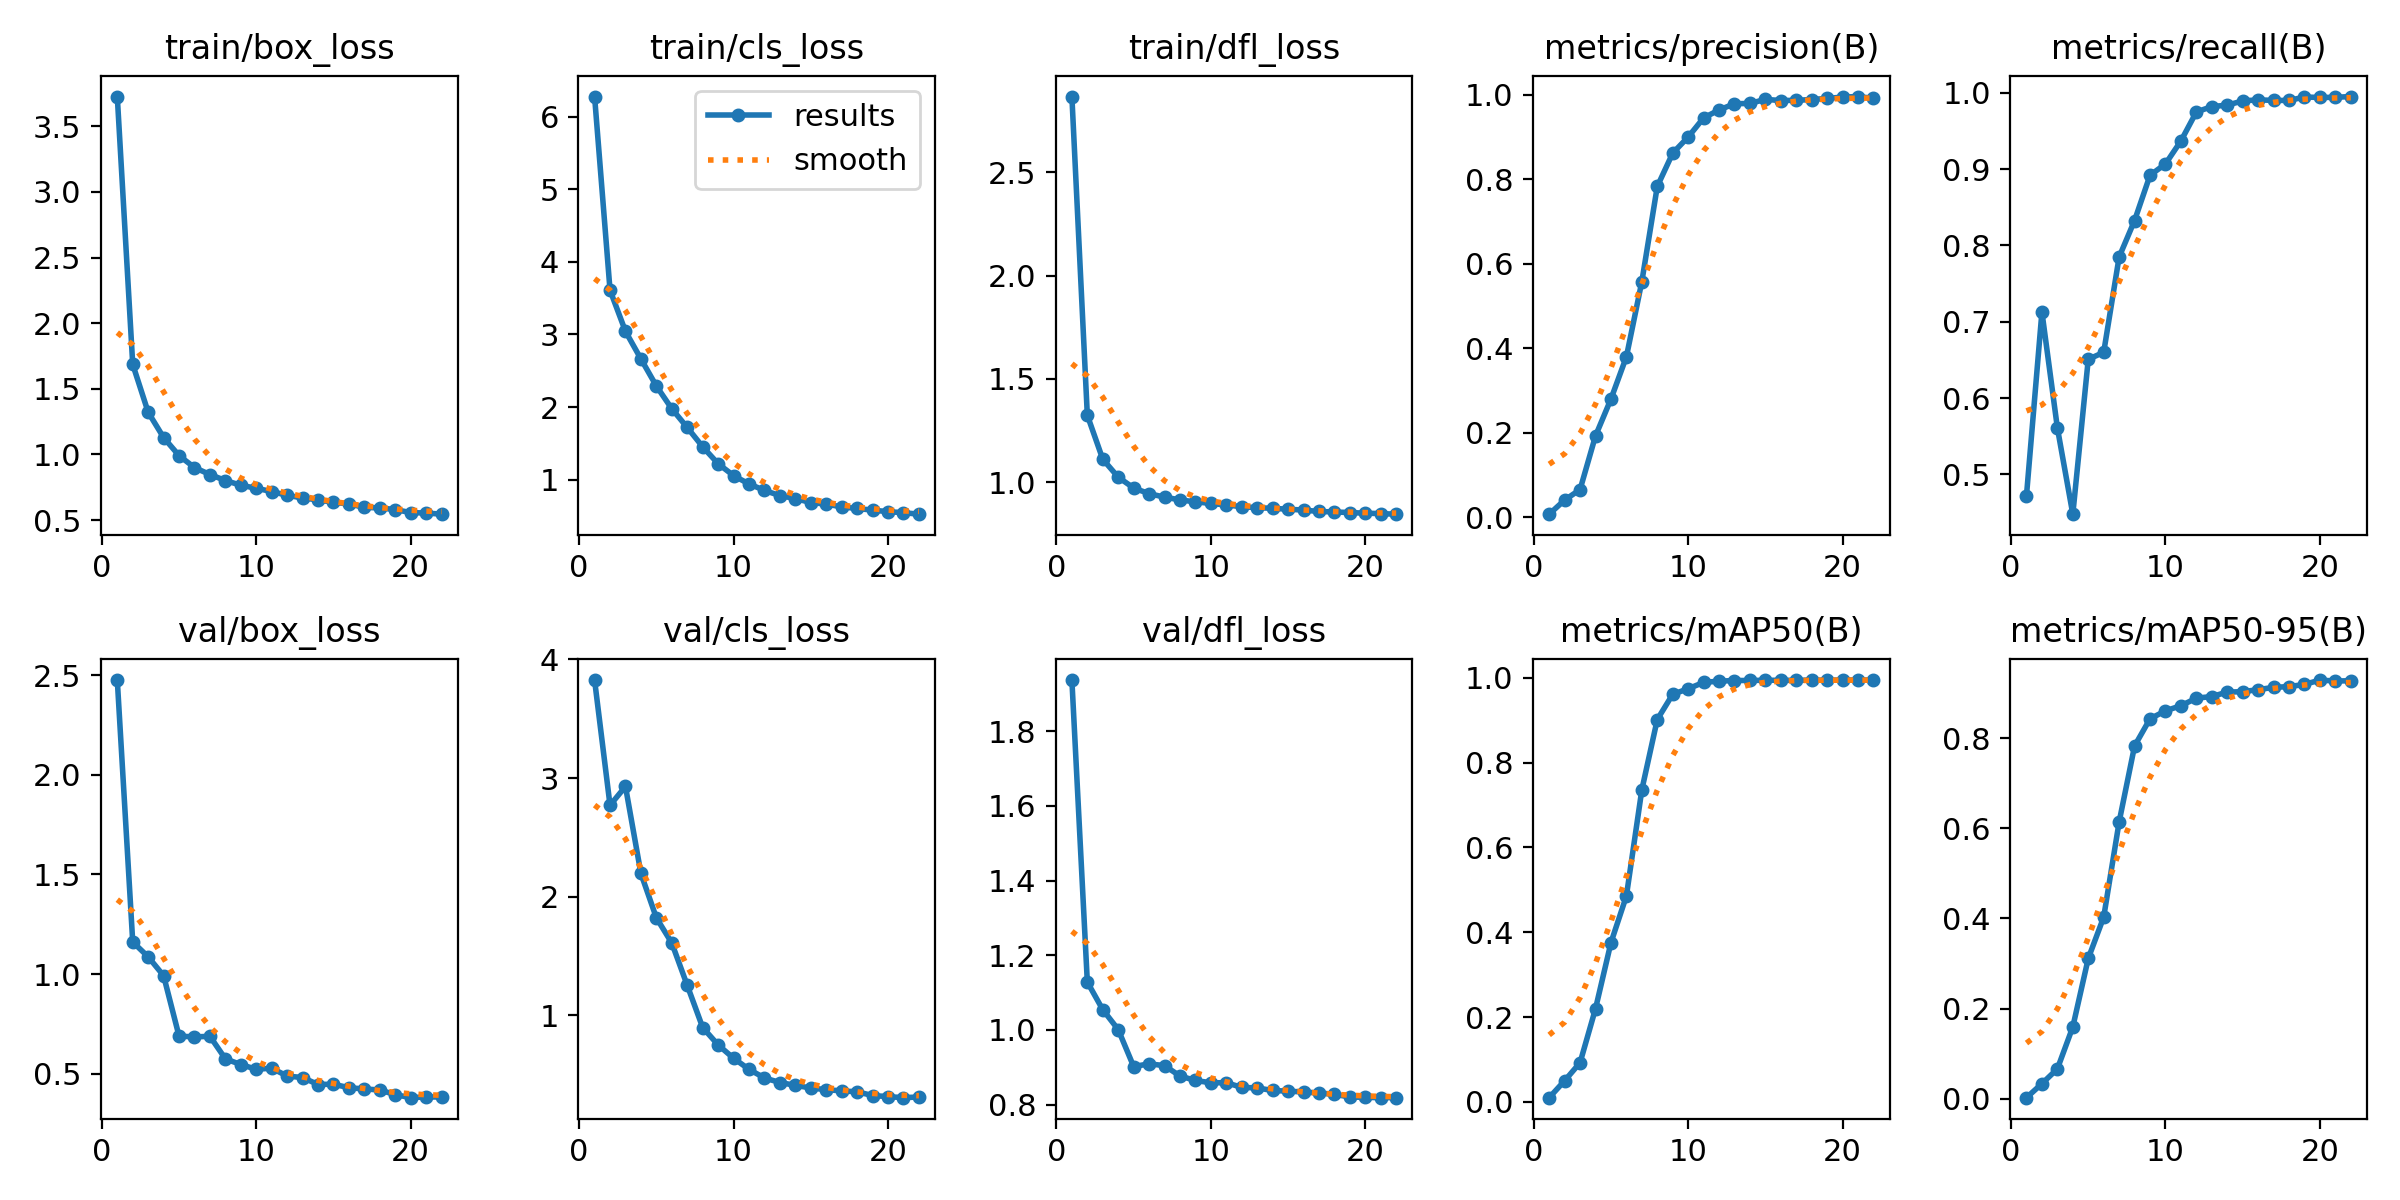

The table this chart was drawn from, first rows:
epoch, train/box_loss, train/cls_loss, train/dfl_loss, metrics/precision(B), metrics/recall(B), metrics/mAP50(B), metrics/mAP50-95(B), val/box_loss, val/cls_loss, val/dfl_loss, lr/pg0, lr/pg1, lr/pg2
1, 3.726, 6.278, 2.867, 0.00679, 0.4722, 0.00972, 0.0027, 2.476, 3.826, 1.937, 0.003326, 0.003326, 0.003326
2, 1.686, 3.61, 1.324, 0.04017, 0.7129, 0.04964, 0.03377, 1.161, 2.771, 1.128, 0.006593, 0.006593, 0.006593
3, 1.321, 3.043, 1.112, 0.06514, 0.561, 0.09227, 0.06655, 1.086, 2.929, 1.054, 0.009795, 0.009795, 0.009795
4, 1.129, 2.663, 1.025, 0.1922, 0.4478, 0.2195, 0.1596, 0.9915, 2.196, 1.001, 0.009703, 0.009703, 0.009703
5, 0.9912, 2.29, 0.9724, 0.2795, 0.6508, 0.3753, 0.3114, 0.6881, 1.822, 0.9022, 0.009604, 0.009604, 0.009604
6, 0.9, 1.976, 0.9447, 0.3796, 0.66, 0.4855, 0.4031, 0.6843, 1.61, 0.9094, 0.009505, 0.009505, 0.009505
7, 0.8471, 1.718, 0.9283, 0.5577, 0.785, 0.736, 0.6143, 0.6872, 1.252, 0.9046, 0.009406, 0.009406, 0.009406
8, 0.8014, 1.452, 0.9146, 0.7831, 0.8328, 0.9017, 0.7826, 0.5741, 0.8974, 0.8768, 0.009307, 0.009307, 0.009307
9, 0.7654, 1.219, 0.9053, 0.8619, 0.8921, 0.9612, 0.8428, 0.5454, 0.7507, 0.8649, 0.009208, 0.009208, 0.009208
10, 0.7425, 1.055, 0.8977, 0.9001, 0.9069, 0.9742, 0.8605, 0.5217, 0.6383, 0.8587, 0.009109, 0.009109, 0.009109
11, 0.7174, 0.9397, 0.8899, 0.9454, 0.937, 0.9893, 0.8718, 0.5272, 0.5449, 0.8589, 0.00901, 0.00901, 0.00901
12, 0.6891, 0.8516, 0.8823, 0.9642, 0.975, 0.9921, 0.8886, 0.4875, 0.472, 0.8464, 0.008911, 0.008911, 0.008911
13, 0.6685, 0.7783, 0.8768, 0.9789, 0.9821, 0.9937, 0.8922, 0.4802, 0.4338, 0.8449, 0.008812, 0.008812, 0.008812
14, 0.6541, 0.739, 0.8741, 0.9797, 0.984, 0.9937, 0.9021, 0.4452, 0.4098, 0.8381, 0.008713, 0.008713, 0.008713
15, 0.635, 0.6828, 0.8696, 0.9892, 0.9895, 0.9943, 0.9029, 0.4469, 0.3875, 0.8363, 0.008614, 0.008614, 0.008614
16, 0.6233, 0.663, 0.8655, 0.9865, 0.9909, 0.9941, 0.9075, 0.4289, 0.3734, 0.834, 0.008515, 0.008515, 0.008515
17, 0.5969, 0.6235, 0.8587, 0.987, 0.9902, 0.9942, 0.9124, 0.4229, 0.3633, 0.8315, 0.008416, 0.008416, 0.008416
18, 0.5925, 0.6018, 0.8564, 0.9889, 0.9901, 0.9946, 0.9143, 0.4177, 0.3553, 0.8278, 0.008317, 0.008317, 0.008317
19, 0.58, 0.5792, 0.8534, 0.9915, 0.9947, 0.9944, 0.919, 0.3943, 0.3243, 0.8206, 0.008218, 0.008218, 0.008218
20, 0.557, 0.5579, 0.8506, 0.9947, 0.994, 0.9947, 0.9287, 0.3791, 0.3148, 0.8196, 0.008119, 0.008119, 0.008119
21, 0.554, 0.5441, 0.8483, 0.9959, 0.9943, 0.9948, 0.9265, 0.3828, 0.306, 0.8188, 0.00802, 0.00802, 0.00802
22, 0.5451, 0.5234, 0.8457, 0.9917, 0.9953, 0.9947, 0.9273, 0.3824, 0.3118, 0.8191, 0.007921, 0.007921, 0.007921
